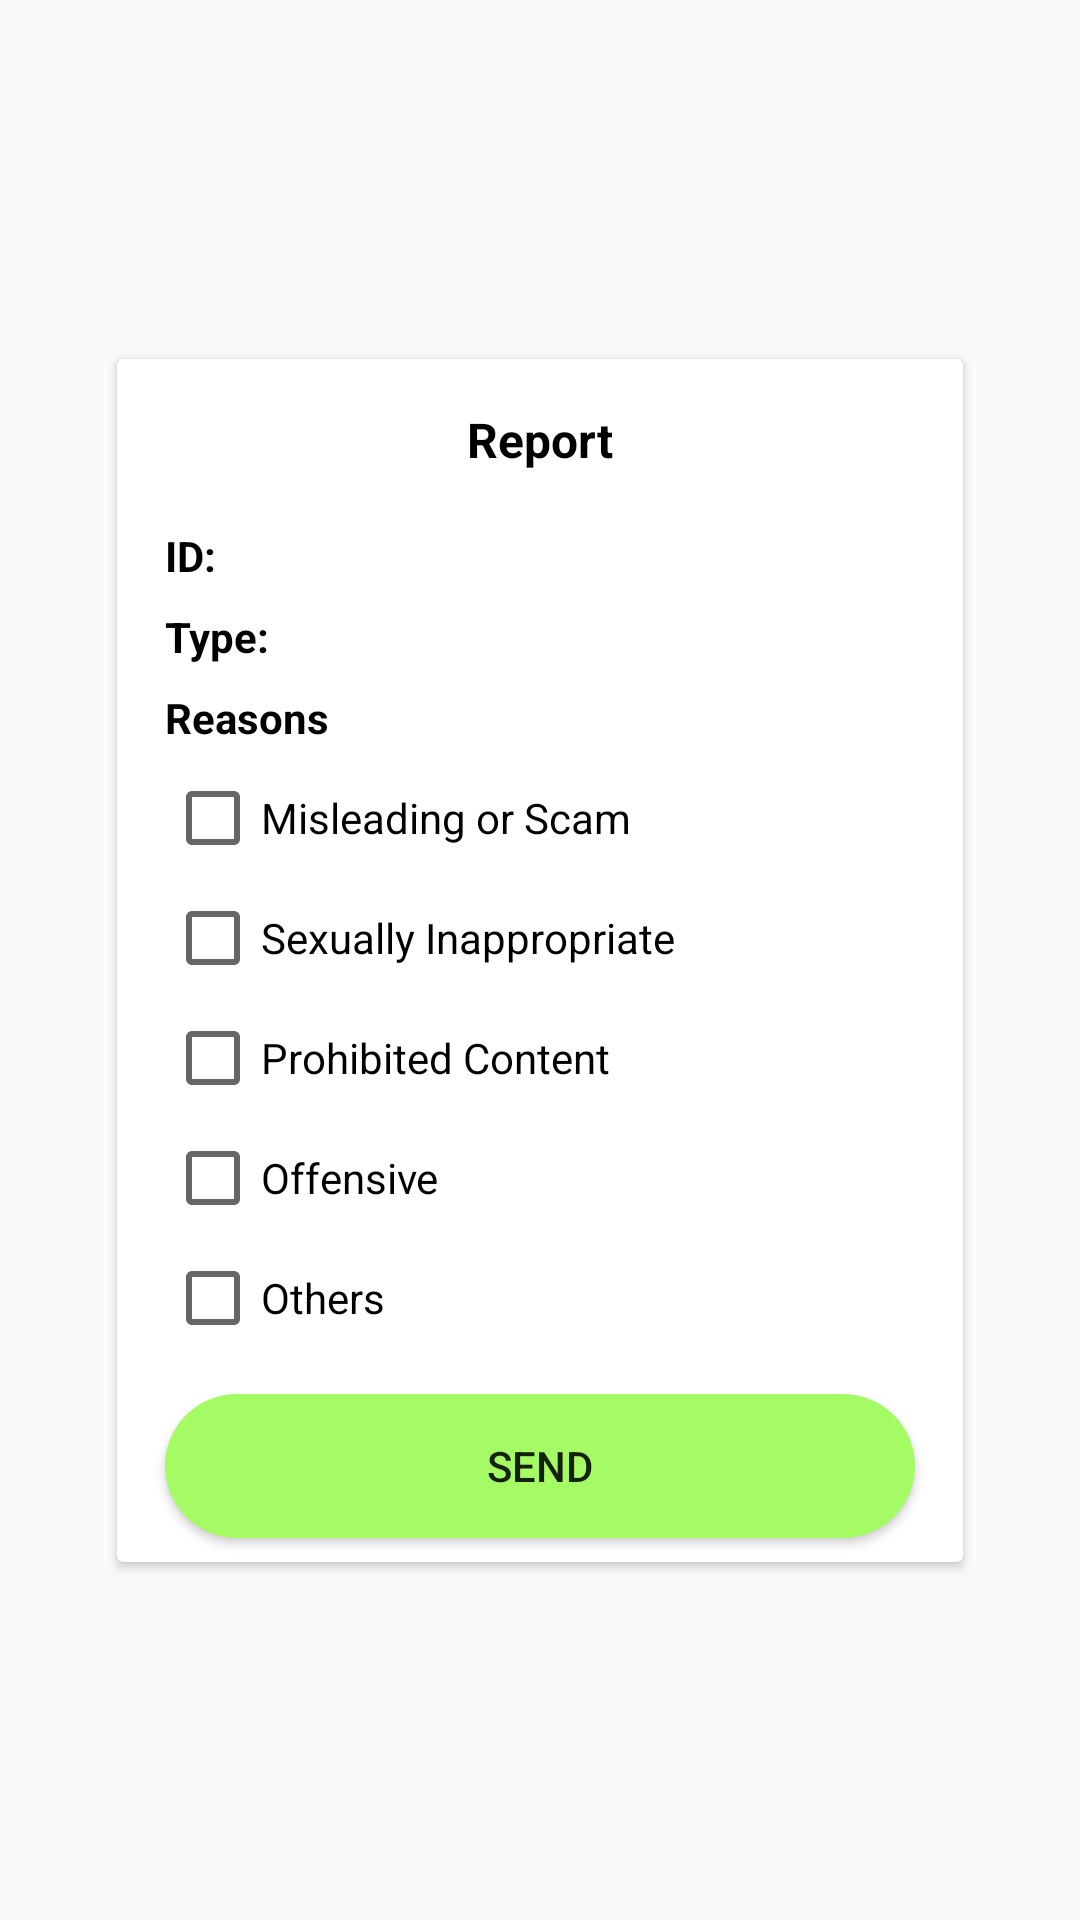

Android layout source for this screen:
<!-- AndroidManifest.xml: application theme Theme.RianThai -->
<!-- res/layout/dialog_report.xml -->
<?xml version="1.0" encoding="utf-8"?>
<androidx.constraintlayout.widget.ConstraintLayout xmlns:android="http://schemas.android.com/apk/res/android"
    xmlns:app="http://schemas.android.com/apk/res-auto"
    xmlns:tools="http://schemas.android.com/tools"
    android:layout_width="match_parent"
    android:layout_height="match_parent">

    <androidx.cardview.widget.CardView
        android:layout_width="wrap_content"
        android:layout_height="wrap_content"
        app:layout_constraintBottom_toBottomOf="parent"
        app:layout_constraintEnd_toEndOf="parent"
        app:layout_constraintStart_toStartOf="parent"
        app:layout_constraintTop_toTopOf="parent">

        <androidx.constraintlayout.widget.ConstraintLayout
            android:layout_width="match_parent"
            android:layout_height="match_parent">

            <ImageButton
                android:id="@+id/iv_btn_back"
                android:layout_width="30dp"
                android:layout_height="30dp"
                android:layout_marginStart="8dp"
                android:layout_marginTop="10dp"
                android:background="@drawable/ic_baseline_arrow_back_24"
                android:backgroundTint="#000000"
                android:contentDescription="@string/back"
                app:layout_constraintStart_toStartOf="parent"
                app:layout_constraintTop_toTopOf="parent" />

            <Button
                android:id="@+id/btn_send"
                android:layout_width="250dp"
                android:layout_height="wrap_content"
                android:layout_marginStart="16dp"
                android:layout_marginTop="16dp"
                android:layout_marginEnd="16dp"
                android:layout_marginBottom="8dp"
                android:background="@drawable/rounded_rectangle_button_default"
                android:text="Send"
                app:layout_constraintBottom_toBottomOf="parent"
                app:layout_constraintEnd_toEndOf="parent"
                app:layout_constraintStart_toStartOf="parent"
                app:layout_constraintTop_toBottomOf="@+id/checkbox_other" />

            <TextView
                android:id="@+id/tv_comment_question_id"
                android:layout_width="wrap_content"
                android:layout_height="0dp"
                android:layout_marginStart="4dp"
                android:layout_marginEnd="16dp"
                android:fontFamily="@font/roboto"
                android:textAlignment="center"
                android:textColor="#000000"
                android:textSize="14sp"
                app:layout_constraintBottom_toBottomOf="@+id/textView5"
                app:layout_constraintEnd_toEndOf="parent"
                app:layout_constraintHorizontal_bias="0.0"
                app:layout_constraintStart_toEndOf="@+id/textView5"
                app:layout_constraintTop_toTopOf="@+id/textView5" />

            <TextView
                android:id="@+id/tv_report_type"
                android:layout_width="wrap_content"
                android:layout_height="0dp"
                android:layout_marginStart="4dp"
                android:fontFamily="@font/roboto"
                android:textAlignment="center"
                android:textColor="#000000"
                android:textSize="14sp"
                app:layout_constraintBottom_toBottomOf="@+id/textView18"
                app:layout_constraintStart_toEndOf="@+id/textView18"
                app:layout_constraintTop_toTopOf="@+id/textView18"
                app:layout_constraintVertical_bias="1.0" />

            <CheckBox
                android:id="@+id/checkbox_sexual"
                android:layout_width="wrap_content"
                android:layout_height="wrap_content"
                android:layout_marginTop="8dp"
                android:text="Sexually Inappropriate"
                app:layout_constraintStart_toStartOf="@+id/checkbox_misleading"
                app:layout_constraintTop_toBottomOf="@+id/checkbox_misleading" />

            <CheckBox
                android:id="@+id/checkbox_misleading"
                android:layout_width="wrap_content"
                android:layout_height="wrap_content"
                android:layout_marginTop="8dp"
                android:text="Misleading or Scam"
                app:layout_constraintStart_toStartOf="@+id/textView17"
                app:layout_constraintTop_toBottomOf="@+id/textView17" />

            <CheckBox
                android:id="@+id/checkbox_other"
                android:layout_width="wrap_content"
                android:layout_height="wrap_content"
                android:layout_marginTop="8dp"
                android:text="Others"
                app:layout_constraintStart_toStartOf="@+id/checkbox_offensive"
                app:layout_constraintTop_toBottomOf="@+id/checkbox_offensive" />

            <CheckBox
                android:id="@+id/checkbox_offensive"
                android:layout_width="wrap_content"
                android:layout_height="wrap_content"
                android:layout_marginTop="8dp"
                android:text="Offensive"
                app:layout_constraintStart_toStartOf="@+id/checkbox_prohibited"
                app:layout_constraintTop_toBottomOf="@+id/checkbox_prohibited" />

            <CheckBox
                android:id="@+id/checkbox_prohibited"
                android:layout_width="wrap_content"
                android:layout_height="wrap_content"
                android:layout_marginTop="8dp"
                android:text="Prohibited Content"
                app:layout_constraintStart_toStartOf="@+id/checkbox_sexual"
                app:layout_constraintTop_toBottomOf="@+id/checkbox_sexual" />

            <TextView
                android:id="@+id/textView7"
                android:layout_width="wrap_content"
                android:layout_height="wrap_content"
                android:layout_marginTop="16dp"
                android:text="Report"
                android:textColor="#000000"
                android:textSize="16sp"
                android:textStyle="bold"
                app:layout_constraintEnd_toEndOf="parent"
                app:layout_constraintStart_toStartOf="parent"
                app:layout_constraintTop_toTopOf="parent" />

            <TextView
                android:id="@+id/textView5"
                android:layout_width="wrap_content"
                android:layout_height="wrap_content"
                android:layout_marginStart="16dp"
                android:layout_marginTop="16dp"
                android:text="ID:"
                android:textColor="#000000"
                android:textStyle="bold"
                app:layout_constraintStart_toStartOf="parent"
                app:layout_constraintTop_toBottomOf="@+id/iv_btn_back" />

            <TextView
                android:id="@+id/textView17"
                android:layout_width="0dp"
                android:layout_height="wrap_content"
                android:layout_marginTop="8dp"
                android:text="Reasons"
                android:textColor="#000000"
                android:textStyle="bold"
                app:layout_constraintStart_toStartOf="@+id/textView5"
                app:layout_constraintTop_toBottomOf="@+id/textView18" />

            <TextView
                android:id="@+id/textView18"
                android:layout_width="wrap_content"
                android:layout_height="wrap_content"
                android:layout_marginTop="8dp"
                android:text="Type:"
                android:textColor="#000000"
                android:textStyle="bold"
                app:layout_constraintStart_toStartOf="@+id/textView5"
                app:layout_constraintTop_toBottomOf="@+id/textView5" />

        </androidx.constraintlayout.widget.ConstraintLayout>
    </androidx.cardview.widget.CardView>

</androidx.constraintlayout.widget.ConstraintLayout>
<!-- resources referenced by this layout -->
<resources>
  <!-- drawable rounded_rectangle_button_default (drawable) -->
  <shape xmlns:android="http://schemas.android.com/apk/res/android"
      android:shape="rectangle" >
      <gradient android:startColor="#A4FB64"
          android:endColor="#A4FB64"
          android:angle="270" />
      <corners android:radius="30dp" />
  </shape>
  <string name="back">back</string>
  <style name="Theme.RianThai" parent="Theme.AppCompat.Light.NoActionBar">
          
          <item name="colorPrimary">@color/navigation_color</item>
          <item name="colorPrimaryVariant">@color/purple_700</item>
          <item name="colorOnPrimary">@color/white</item>
          
          <item name="colorSecondary">@color/teal_200</item>
          <item name="colorSecondaryVariant">@color/teal_700</item>
          <item name="colorOnSecondary">@color/black</item>
          
          <item name="android:statusBarColor" tools:targetApi="l">?attr/colorPrimaryVariant</item>
          
      </style>
  <color name="navigation_color">#FF46B830</color>
  <color name="purple_700">#FF3700B3</color>
  <color name="white">#FFFFFF</color>
  <color name="teal_200">#FF03DAC5</color>
  <color name="teal_700">#FF018786</color>
  <color name="black">#FF000000</color>
</resources>
